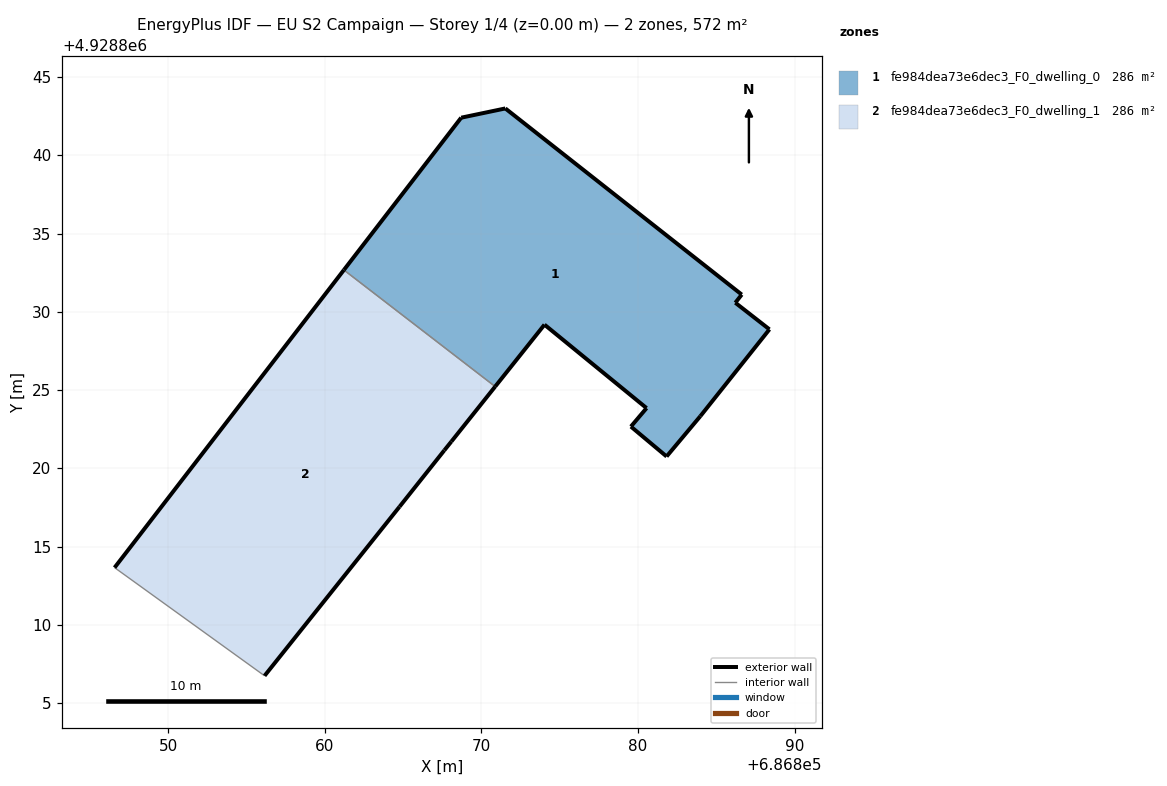
=== STOREY PLAN SPEC (per zone: floor XY polygon, exterior-wall plan segments, windows/doors) ===
zone 1: fe984dea73e6dec3_F0_dwelling_0  (285.9 m²)
  floor: (686883.99, 4928823.35) (686888.40, 4928828.89) (686886.22, 4928830.59) (686886.63, 4928831.11) (686871.53, 4928843.00) (686868.71, 4928842.41) (686861.22, 4928832.68) (686870.88, 4928825.23) (686874.03, 4928829.19) (686880.55, 4928823.86) (686879.55, 4928822.68) (686881.83, 4928820.77)
  exterior wall: (686886.22, 4928830.59) – (686888.40, 4928828.89)  [2.8 m]
  exterior wall: (686888.40, 4928828.89) – (686883.99, 4928823.35)  [7.1 m]
  exterior wall: (686883.99, 4928823.35) – (686881.83, 4928820.77)  [3.4 m]
  exterior wall: (686881.83, 4928820.77) – (686879.55, 4928822.68)  [3.0 m]
  exterior wall: (686879.55, 4928822.68) – (686880.55, 4928823.86)  [1.5 m]
  exterior wall: (686880.55, 4928823.86) – (686874.03, 4928829.19)  [8.4 m]
  exterior wall: (686874.03, 4928829.19) – (686870.88, 4928825.23)  [5.1 m]
  exterior wall: (686861.22, 4928832.68) – (686868.71, 4928842.41)  [12.3 m]
  exterior wall: (686868.71, 4928842.41) – (686871.53, 4928843.00)  [2.9 m]
  exterior wall: (686871.53, 4928843.00) – (686886.63, 4928831.11)  [19.2 m]
  exterior wall: (686886.63, 4928831.11) – (686886.22, 4928830.59)  [0.7 m]
  interior walls: 1
zone 2: fe984dea73e6dec3_F0_dwelling_1  (285.9 m²)
  floor: (686864.77, 4928817.56) (686867.63, 4928821.16) (686868.08, 4928821.72) (686870.88, 4928825.23) (686861.22, 4928832.68) (686846.57, 4928813.67) (686856.15, 4928806.76)
  exterior wall: (686864.77, 4928817.56) – (686856.15, 4928806.76)  [13.8 m]
  exterior wall: (686846.57, 4928813.67) – (686861.22, 4928832.68)  [24.0 m]
  exterior wall: (686870.88, 4928825.23) – (686868.08, 4928821.72)  [4.5 m]
  exterior wall: (686868.08, 4928821.72) – (686867.63, 4928821.16)  [0.7 m]
  exterior wall: (686867.63, 4928821.16) – (686864.77, 4928817.56)  [4.6 m]
  interior walls: 2

=== DERIVED (storey summary) ===
Building: EU S2 Campaign
Storey: 1 of 4  (floor level z = 0.00 m)
Storey gross floor area: 571.7 m²
Zones on this storey: 2
  - fe984dea73e6dec3_F0_dwelling_0: floor 285.9 m²; exterior wall 66.2 m (198.7 m²); WWR 0.0%
  - fe984dea73e6dec3_F0_dwelling_1: floor 285.9 m²; exterior wall 47.6 m (142.9 m²); WWR 0.0%
Zone adjacency (shared interzone walls):
  - fe984dea73e6dec3_F0_dwelling_0 ↔ fe984dea73e6dec3_F0_dwelling_1